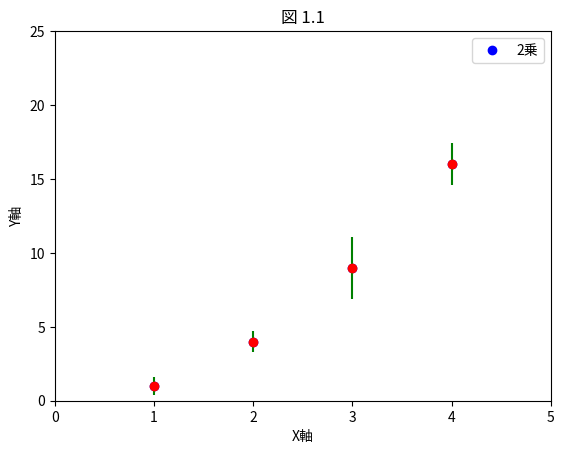

Source code (Python):
# coding: UTF-8
import matplotlib.pyplot as plt

# グラフを描く
x = [1, 2, 3, 4]
y = [1, 4, 9, 16]
plt.plot(x, y, 'bo', label=u"2乗")

# 誤差棒を描く
err = [0.6, 0.7, 2.1, 1.4]
plt.errorbar(x, y, yerr=err, fmt='ro', ecolor='g')

plt.legend()
plt.xlabel(u"X軸")
plt.ylabel(u"Y軸")
plt.title(u"図 1.1")
plt.axis([0, 5, 0, 25])
plt.show()
